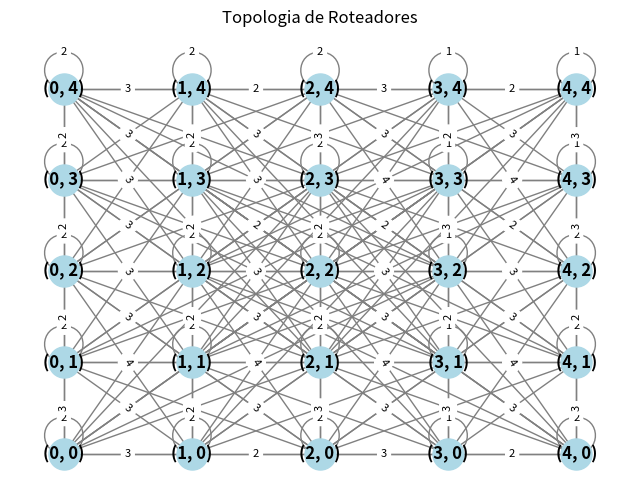

Source code (Python):
import math
import matplotlib.pyplot as plt
import networkx as nx

# Função para calcular a distância entre dois roteadores
def calcular_distancia(rota1, rota2):
    x1, y1 = rota1
    x2, y2 = rota2
    return math.sqrt((x2 - x1)**2 + (y2 - y1)**2)

# Função para encontrar os roteadores no campo de visão de um roteador específico
def encontrar_roteadores_no_campo_visao(rota_atual, roteadores, campo_visao):
    roteadores_no_campo_visao = []
    for rota in roteadores:
        if rota == rota_atual:
            continue
        distancia = calcular_distancia(rota_atual, rota)
        if distancia <= campo_visao:
            roteadores_no_campo_visao.append(rota)
    return roteadores_no_campo_visao

# Função para construir a tabela de roteamento usando o algoritmo Dijkstra com custos
def construir_tabela_de_roteamento(rota_inicial, roteadores, campo_visao):
    tabela_roteamento = {}
    visitados = set()
    nao_visitados = set(roteadores)
    distancias = {rota: math.inf for rota in roteadores}
    distancias[rota_inicial] = 0

    while nao_visitados:
        rota_atual = None
        for rota in nao_visitados:
            if rota_atual is None or distancias[rota] < distancias[rota_atual]:
                rota_atual = rota

        nao_visitados.remove(rota_atual)
        visitados.add(rota_atual)

        roteadores_vizinhos = encontrar_roteadores_no_campo_visao(rota_atual, roteadores, campo_visao)
        for rota_vizinha in roteadores_vizinhos:
            distancia = distancias[rota_atual] + calcular_distancia(rota_atual, rota_vizinha)
            if distancia < distancias[rota_vizinha]:
                distancias[rota_vizinha] = distancia
                tabela_roteamento[rota_vizinha] = rota_atual

    return tabela_roteamento


# Configurações
num_linhas = 5
num_colunas = 5
campo_visao = 2

# Criar a matriz de roteadores
roteadores = []
for i in range(num_linhas):
    for j in range(num_colunas):
        roteadores.append((i, j))

# Construir a tabela de roteamento para cada roteador
tabelas_de_roteamento = {}
for rota_inicial in roteadores:
    tabela_roteamento = construir_tabela_de_roteamento(rota_inicial, roteadores, campo_visao)
    tabelas_de_roteamento[rota_inicial] = tabela_roteamento


# Imprimir as tabelas de roteamento de cada roteador
for rota_inicial, tabela_roteamento in tabelas_de_roteamento.items():
    print(f"Tabela de Roteamento para o Roteador {rota_inicial}:")
    print("Destino\t\tPróximo Salto")
    for destino, proximo_salto in tabela_roteamento.items():
        print(f"{destino}\t\t{proximo_salto}")
    print()
    
# Plotar os roteadores e os caminhos entre eles
G = nx.Graph()
G.add_nodes_from(roteadores)
for rota_inicial, tabela_roteamento in tabelas_de_roteamento.items():
    for destino, proximo_salto in tabela_roteamento.items():
        custo = int(calcular_distancia(rota_inicial, destino))
        G.add_edge(rota_inicial, proximo_salto, custo=custo)

plt.figure(figsize=(8, 6))
pos = {rota: rota for rota in roteadores}
nx.draw_networkx(G, pos=pos, with_labels=True, node_size=500, node_color='lightblue', font_weight='bold', font_color='black', edge_color='gray')

# Adicionar rótulos com os custos das arestas
custos = nx.get_edge_attributes(G, 'custo')
nx.draw_networkx_edge_labels(G, pos=pos, edge_labels=custos, font_size=8)

plt.title('Topologia de Roteadores')
plt.axis('off')
plt.show()
